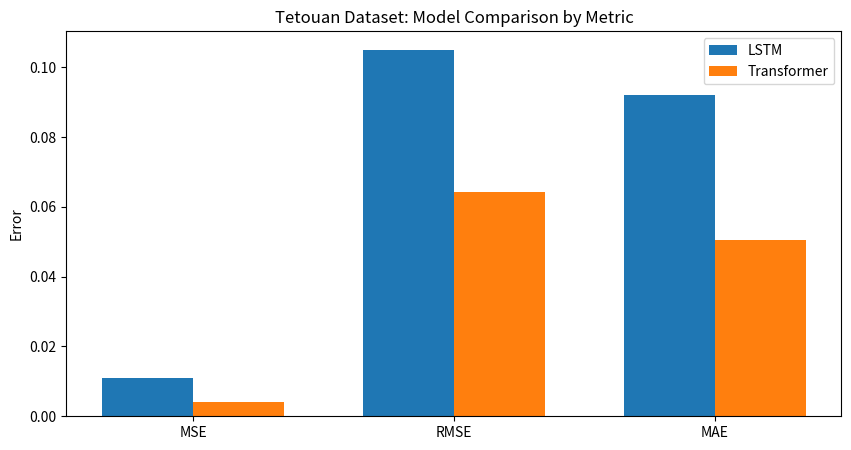

Generate this figure with matplotlib: (Note: this script raises an exception after producing the figure.)
import matplotlib.pyplot as plt
import numpy as np

metrics = ["MSE", "RMSE", "MAE"]

lstm = [
    0.011035,
    0.105046,
    0.092032
]

transformer = [
    0.004146,
    0.064386,
    0.050492
]

x = np.arange(len(metrics))
width = 0.35

plt.figure(figsize=(10, 5))

plt.bar(x - width/2, lstm, width, label="LSTM")
plt.bar(x + width/2, transformer, width, label="Transformer")

plt.xticks(x, metrics)
plt.ylabel("Error")
plt.title("Tetouan Dataset: Model Comparison by Metric")
plt.legend()

plt.savefig(
    "figures/tetouan_model_comparison.png",
    dpi=300,
    bbox_inches="tight"
)

plt.show()
